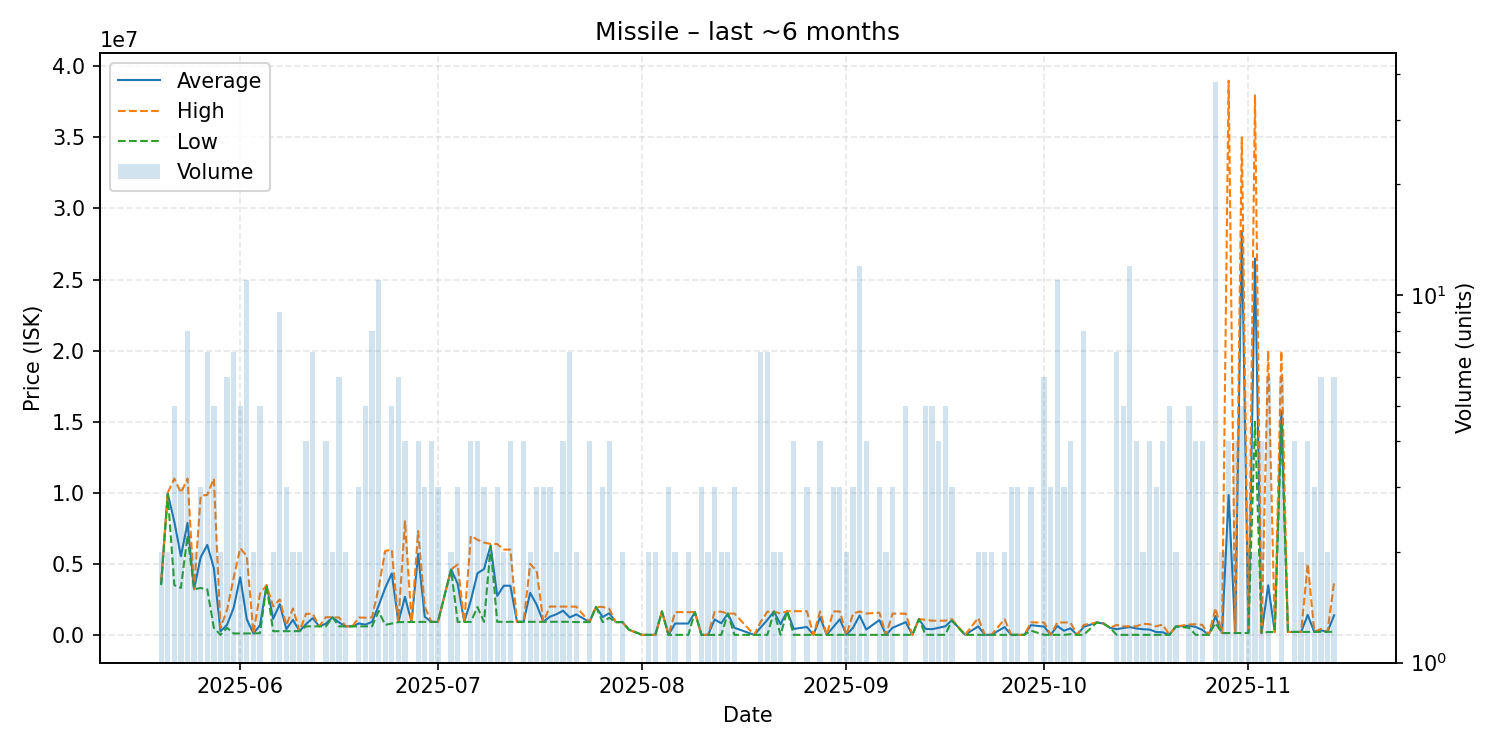

Data behind this chart, as committed beside it:
date, average, highest, lowest, order_count, volume
2025-05-20, 3650000, 3800000, 3500000, 2, 2
2025-05-21, 9949000, 9998000, 9900000, 2, 2
2025-05-22, 7960000, 11000000, 3500000, 5, 5
2025-05-23, 5533333, 10000000, 3300000, 3, 3
2025-05-24, 7874375, 11000000, 6990000, 8, 8
2025-05-25, 3215000, 3215000, 3215000, 2, 2
2025-05-26, 5463333, 9790000, 3300000, 3, 3
2025-05-27, 6325957, 9850000, 3200000, 7, 7
2025-05-28, 4700000, 11000000, 500000, 5, 5
2025-05-29, 250501, 500000, 1002, 2, 2
2025-05-30, 708500, 1750000, 500000, 6, 6
2025-05-31, 1900043, 4000000, 100100, 7, 7
2025-06-01, 4060460, 6101000, 100650, 5, 5
2025-06-02, 1090664, 5545500, 100700, 9, 11
2025-06-03, 100950, 101000, 100900, 2, 2
2025-06-04, 676040, 2900000, 120050, 3, 5
2025-06-05, 3500000, 3500000, 3500000, 1, 1
2025-06-06, 1130200, 2000000, 260400, 2, 2
2025-06-07, 2168700, 2499000, 260650, 9, 9
2025-06-08, 403467, 679000, 265700, 3, 3
2025-06-09, 1057950, 1854000, 261900, 2, 2
2025-06-10, 262150, 262200, 262100, 2, 2
2025-06-11, 761975, 1485000, 600300, 3, 4
2025-06-12, 1180229, 1480000, 600300, 6, 7
2025-06-13, 600300, 600300, 600300, 1, 1
2025-06-14, 787400, 1249000, 600300, 4, 4
2025-06-15, 1239000, 1240000, 1238000, 2, 2
2025-06-16, 876750, 1229000, 600500, 6, 6
2025-06-17, 600500, 600500, 600500, 2, 2
2025-06-18, 600500, 600500, 600500, 1, 1
2025-06-19, 806500, 1220000, 599750, 3, 3
2025-06-20, 722220, 1209000, 600500, 5, 5
2025-06-21, 915250, 1230000, 600500, 8, 8
2025-06-22, 2052464, 3300000, 1677000, 10, 11
2025-06-23, 3300050, 5900000, 700100, 2, 2
2025-06-24, 4320000, 6000000, 800500, 5, 5
2025-06-25, 901167, 901200, 900900, 4, 6
2025-06-26, 2675500, 7998000, 901300, 4, 4
2025-06-27, 910200, 910200, 910200, 1, 1
2025-06-28, 5703150, 7300000, 912600, 4, 4
2025-06-29, 1275267, 2000000, 912900, 3, 3
2025-06-30, 913525, 914000, 913050, 4, 4
2025-07-01, 914033, 914100, 914000, 3, 3
2025-07-03, 4599500, 4600000, 4599000, 2, 2
2025-07-04, 3604700, 4950000, 914100, 3, 3
2025-07-05, 915100, 915100, 915100, 1, 1
2025-07-06, 2428825, 6967000, 916100, 4, 4
2025-07-07, 4327525, 6697000, 1958050, 4, 4
2025-07-08, 4635733, 6495000, 917200, 3, 3
2025-07-09, 6299000, 6398000, 6200000, 2, 2
2025-07-10, 2743833, 6395000, 918250, 3, 3
2025-07-11, 3459150, 6000000, 918300, 2, 2
2025-07-12, 3459275, 6000000, 918550, 4, 4
2025-07-13, 919200, 919200, 919200, 1, 1
2025-07-14, 919250, 919300, 919200, 4, 4
2025-07-15, 2959600, 5000000, 919200, 2, 2
2025-07-16, 2110600, 4489000, 921400, 3, 3
2025-07-17, 921833, 922000, 921500, 3, 3
2025-07-18, 1279267, 1995000, 921400, 3, 3
2025-07-19, 1456700, 1992000, 921400, 2, 2
... 104 more rows
